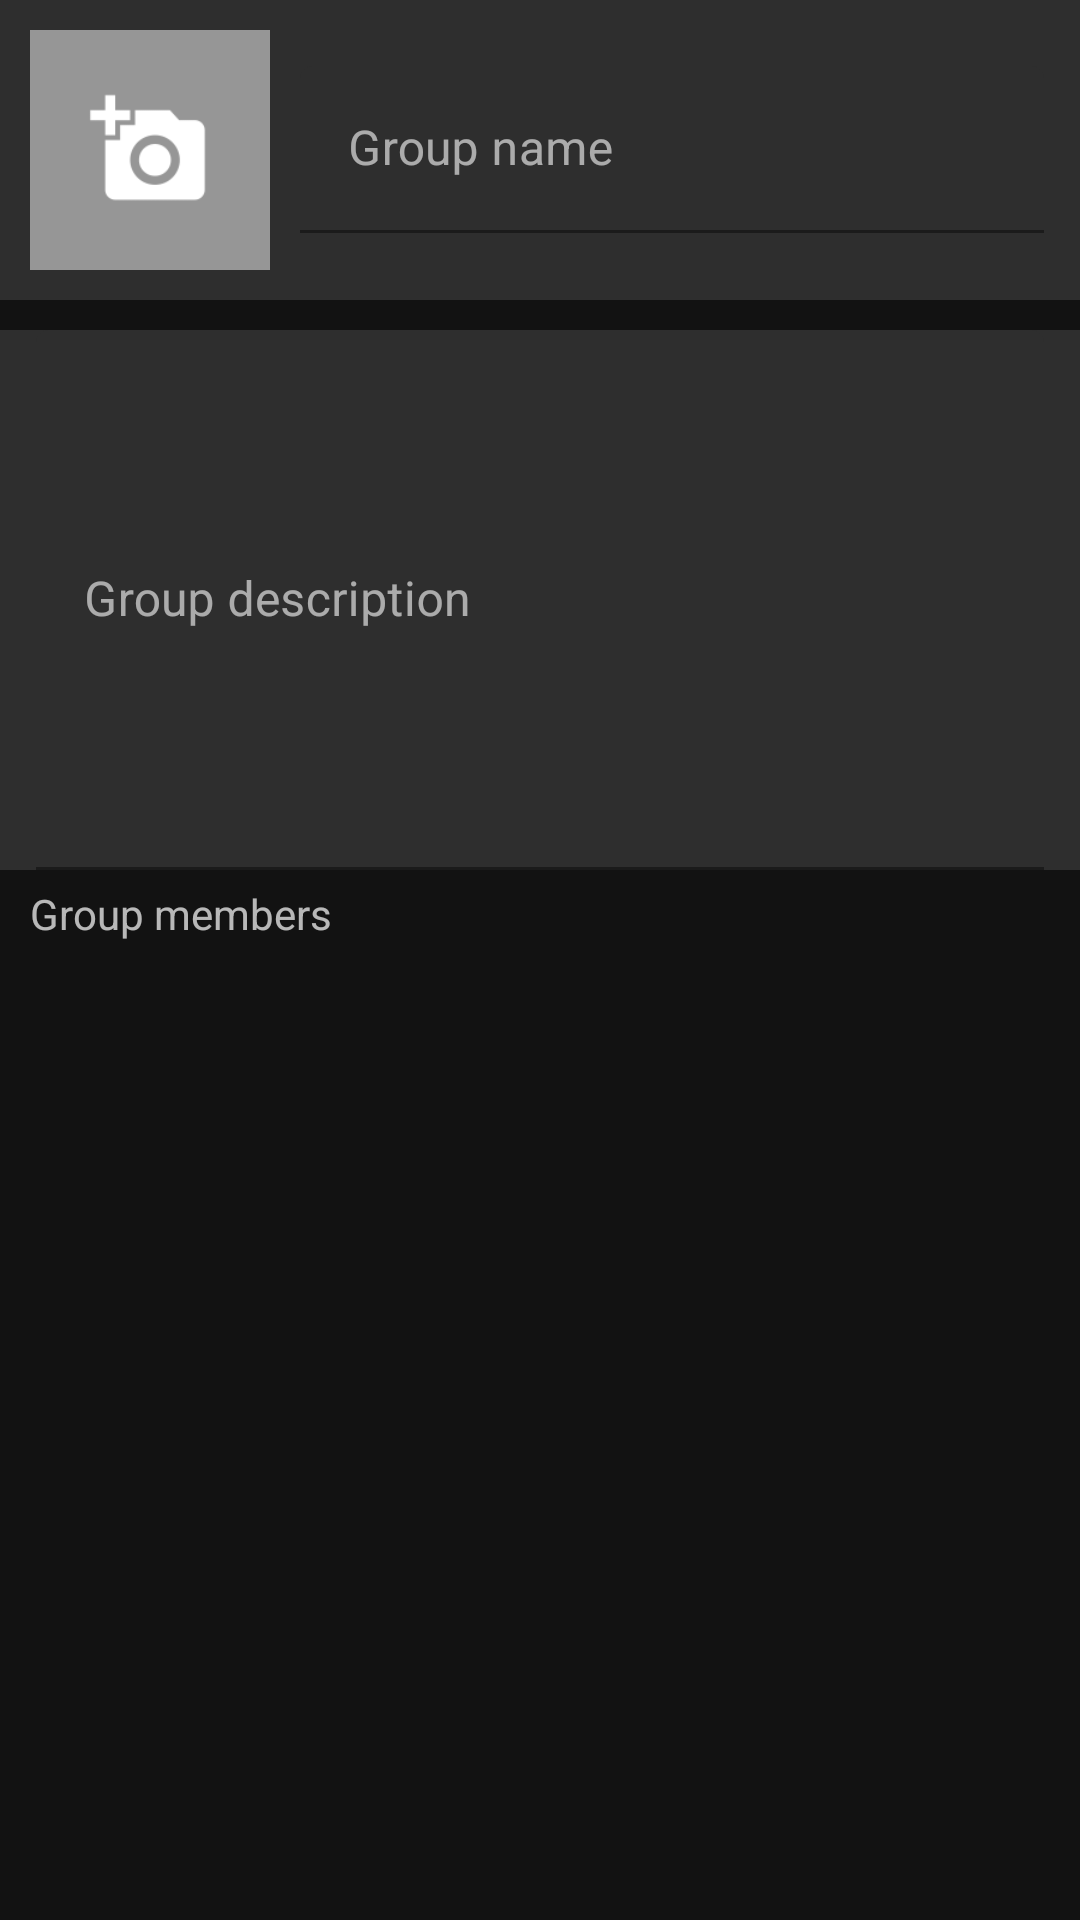

Here is an Android app screen rendered from its layout file. Give the layout XML and the strings, colors and styles it references.
<!-- AndroidManifest.xml: application theme AppTheme -->
<!-- res/layout/activity_add.xml -->
<?xml version="1.0" encoding="utf-8"?>
<androidx.constraintlayout.widget.ConstraintLayout xmlns:android="http://schemas.android.com/apk/res/android"
    xmlns:app="http://schemas.android.com/apk/res-auto"
    xmlns:tools="http://schemas.android.com/tools"
    android:layout_width="match_parent"
    android:layout_height="match_parent"
    tools:context=".AddActivity">

    <ScrollView
        android:layout_width="match_parent"
        android:layout_height="match_parent"
        app:layout_constraintBottom_toBottomOf="parent"
        app:layout_constraintEnd_toEndOf="parent"
        app:layout_constraintStart_toStartOf="parent"
        app:layout_constraintTop_toTopOf="parent">

    </ScrollView>

    <LinearLayout
        android:layout_width="match_parent"
        android:layout_height="match_parent"
        android:orientation="vertical"
        app:layout_constraintBottom_toBottomOf="parent"
        app:layout_constraintEnd_toEndOf="parent"
        app:layout_constraintStart_toStartOf="parent"
        app:layout_constraintTop_toTopOf="parent">

        <LinearLayout
            android:layout_width="match_parent"
            android:layout_height="wrap_content"
            android:background="@color/colorSpinner">

            <ImageView
                android:id="@+id/image_group"
                android:layout_width="100dp"
                android:layout_height="100dp"
                android:layout_gravity="center"
                android:padding="10dp"
                android:src="@drawable/ic_add_image_grey" />

            <com.google.android.material.textfield.TextInputLayout
                android:id="@+id/til_groupname"
                android:layout_width="match_parent"
                android:layout_height="wrap_content"
                android:layout_gravity="center"
                android:paddingEnd="12dp"
                app:boxStrokeColor="#F44336"
                app:hintTextColor="#F44336">

                <EditText
                    android:id="@+id/edittext_groupname"
                    android:layout_width="match_parent"
                    android:layout_height="wrap_content"
                    android:layout_gravity="center"
                    android:hint="@string/hint_groupname"
                    android:inputType="textPersonName"
                    android:maxLength="40"
                    android:textCursorDrawable="@null" />

            </com.google.android.material.textfield.TextInputLayout>


        </LinearLayout>

        <LinearLayout
            android:layout_width="match_parent"
            android:layout_height="180dp"
            android:layout_marginTop="10dp"
            android:background="@color/colorSpinner"
            android:orientation="vertical">

            <com.google.android.material.textfield.TextInputLayout
                android:id="@+id/til_description"
                android:layout_width="match_parent"
                android:layout_height="match_parent"
                android:layout_gravity="center"
                android:paddingStart="12dp"
                android:paddingEnd="12dp"
                app:boxStrokeColor="#F44336"
                app:hintTextColor="#F44336">

                <EditText
                    android:id="@+id/edittext_groupdescription"
                    android:layout_width="match_parent"
                    android:layout_height="match_parent"
                    android:layout_gravity="center"
                    android:hint="@string/hint_groupdescription"
                    android:inputType="textMultiLine"
                    android:maxLength="140"
                    android:textCursorDrawable="@null" />

            </com.google.android.material.textfield.TextInputLayout>
        </LinearLayout>

        <LinearLayout
            android:layout_width="match_parent"
            android:layout_height="wrap_content"
            android:layout_marginLeft="10dp"
            android:layout_marginTop="5dp"
            android:layout_marginBottom="15dp"
            android:orientation="vertical">

            <TextView
                android:id="@+id/textView2"
                android:layout_width="match_parent"
                android:layout_height="wrap_content"
                android:text="@string/group_members" />
        </LinearLayout>

    </LinearLayout>

</androidx.constraintlayout.widget.ConstraintLayout>
<!-- resources referenced by this layout -->
<resources>
  <color name="colorSpinner">#2e2e2e</color>
  <!-- drawable ic_add_image_grey: png bitmap (drawable, 4181 bytes) -->
  <string name="group_members">Group members</string>
  <string name="hint_groupdescription">Group description</string>
  <string name="hint_groupname">Group name</string>
  <style name="AppTheme" parent="Theme.MaterialComponents">
          
          <item name="colorPrimary">#F44336</item>
          <item name="colorPrimaryDark">#2E2E2E</item>
          <item name="colorAccent">@color/colorAccent</item>
      </style>
  <color name="colorAccent">#03DAC5</color>
</resources>
